Run: headless pygame with SDL's dummy video driver; simulated clock (each Clock.tick advances the game by its frame time, no real sleeping); random seed 0; keys injected as events and as key.get_pressed() state; no mouse input.
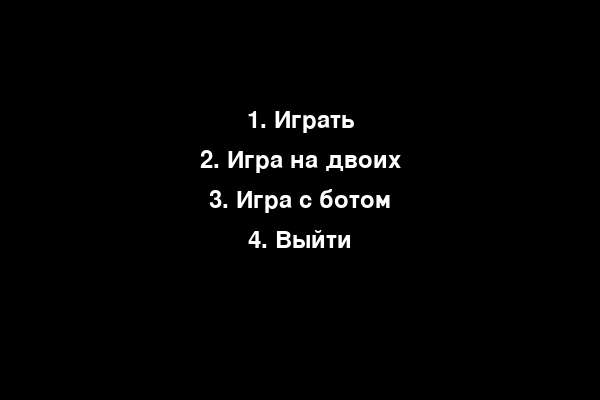
Frame 1 of 4 · flips 1–60 · no input
Frame 2 of 4 · flips 61–180 · tapped SPACE, RETURN · held RIGHT (→), D · screen unchanged from frame 1, image omitted
Frame 3 of 4 · flips 181–300 · held DOWN (↓), S · screen unchanged from frame 2, image omitted
Frame 4 of 4 · flips 301–420 · held LEFT (←), A, UP (↑), W · screen unchanged from frame 3, image omitted

The pygame program that drew these frames:

import pygame
import sys

# Инициализация Pygame
pygame.init()

# Размеры экрана
screen_width = 600
screen_height = 400

# Цвета
black = (0, 0, 0)
white = (255, 255, 255)

# Инициализация экрана
screen = pygame.display.set_mode((screen_width, screen_height))
pygame.display.set_caption("Пинг-Понг")

# Инициализация ракеток и мяча
player1 = pygame.Rect(50, screen_height // 2 - 30, 10, 60)
player2 = pygame.Rect(screen_width - 60, screen_height // 2 - 30, 10, 60)
ball = pygame.Rect(screen_width // 2 - 10, screen_height // 2 - 10, 20, 20)

# Скорость мяча
ball_speed_x = 5
ball_speed_y = 5

# Скорость ракеток
player_speed = 10

# Инициализация бота
bot_speed = 6

# Счетчик очков
score_player1 = 0
score_player2 = 0

# Максимальное количество очков для завершения игры
max_score = 10

# Состояние игры
game_active = False
game_mode = None  # 0 - Играть, 1 - Игра на двоих, 2 - Игра с ботом

font = pygame.font.Font(None, 36)

def draw_menu():
    menu_text = ["1. Играть", "2. Игра на двоих", "3. Игра с ботом", "4. Выйти"]
    y = screen_height // 2 - len(menu_text) * 20
    for text in menu_text:
        text_surface = font.render(text, True, white)
        text_rect = text_surface.get_rect(center=(screen_width // 2, y))
        screen.blit(text_surface, text_rect)
        y += 40

def start_game(selected_mode):
    global game_active, game_mode, ball_speed_x, ball_speed_y, score_player1, score_player2
    game_active = True
    game_mode = selected_mode
    ball_speed_x = 5
    ball_speed_y = 5
    score_player1 = 0
    score_player2 = 0

def main_menu():
    while not game_active:
        for event in pygame.event.get():
            if event.type == pygame.QUIT:
                pygame.quit()
                sys.exit()
            elif event.type == pygame.KEYDOWN:
                if event.key == pygame.K_1:
                    start_game(0)
                elif event.key == pygame.K_2:
                    start_game(1)
                elif event.key == pygame.K_3:
                    start_game(2)
                elif event.key == pygame.K_4:
                    pygame.quit()
                    sys.exit()

        screen.fill(black)
        draw_menu()
        pygame.display.flip()

while True:
    for event in pygame.event.get():
        if event.type == pygame.QUIT:
            pygame.quit()
            sys.exit()

    keys = pygame.key.get_pressed()

    # Управление первой ракеткой
    if keys[pygame.K_w] and player1.top > 0:
        player1.y -= player_speed
    if keys[pygame.K_s] and player1.bottom < screen_height:
        player1.y += player_speed

    # Управление второй ракеткой
    if game_mode == 0 or game_mode == 1:
        if keys[pygame.K_UP] and player2.top > 0:
            player2.y -= player_speed
        if keys[pygame.K_DOWN] and player2.bottom < screen_height:
            player2.y += player_speed
    elif game_mode == 2:  # Игра с ботом
        if ball.centery < player2.centery and player2.top > 0:
            player2.y -= bot_speed
        elif ball.centery > player2.centery and player2.bottom < screen_height:
            player2.y += bot_speed

    # Движение мяча
    ball.x += ball_speed_x
    ball.y += ball_speed_y

    # Обработка столкновений с верхней и нижней стенками
    if ball.top <= 0 or ball.bottom >= screen_height:
        ball_speed_y = -ball_speed_y

    # Обработка столкновений с ракетками
    if ball.colliderect(player1) or ball.colliderect(player2):
        ball_speed_x = -ball_speed_x

    # Проверка завершения игры
    if ball.left <= 0:
        score_player2 += 1
        ball.x = screen_width // 2 - 10
        ball.y = screen_height // 2 - 10
        if score_player2 == max_score:
            print("Игрок 2 выиграл!")
            game_active = False
    elif ball.right >= screen_width:
        score_player1 += 1
        ball.x = screen_width // 2 - 10
        ball.y = screen_height // 2 - 10
        if score_player1 == max_score:
            print("Игрок 1 выиграл!")
            game_active = False

    # Очистка экрана
    screen.fill(black)

    # Отрисовка ракеток и мяча
    pygame.draw.rect(screen, white, player1)
    pygame.draw.rect(screen, white, player2)
    pygame.draw.ellipse(screen, white, ball)

    # Отрисовка счета
    score_text = font.render(f"{score_player1} - {score_player2}", True, white)
    score_rect = score_text.get_rect(center=(screen_width // 2, 20))
    screen.blit(score_text, score_rect)

    # Отрисовка меню при неактивной игре
    if not game_active:
        main_menu()

    # Обновление экрана
    pygame.display.flip()

    # Задержка для контроля скорости обновления
    pygame.time.Clock().tick(60)
